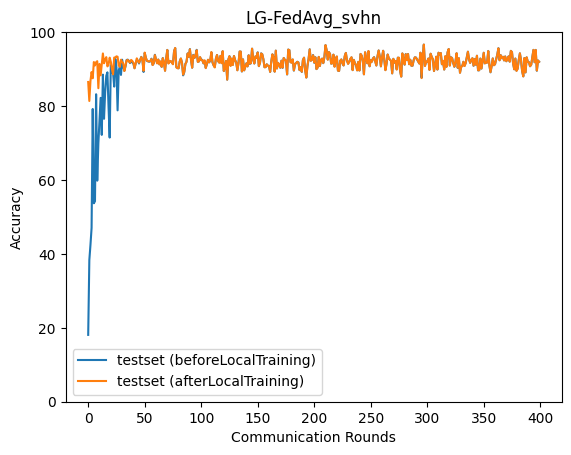

Source data for this figure (header and first rows):
epoch, accuracy_test_before, accuracy_test_after
0, 18.09, 86.51
1, 38.33, 81.37
2, 42.41, 86.82
3, 47.04, 89.2
4, 79.21, 87.51
5, 53.69, 91.92
6, 54.24, 90.98
7, 83.19, 91.86
8, 59.81, 92.14
9, 69.95, 84.83
10, 76, 91.4
11, 82.21, 88.31
12, 72.2, 91.38
13, 88.5, 94.23
14, 76.54, 91.56
15, 83.74, 92.64
16, 88.17, 93.23
17, 89.12, 90.73
18, 79.84, 91.19
19, 71.47, 93.09
20, 91.03, 91.99
21, 89.07, 90.04
22, 89.02, 88.58
23, 85.26, 93.12
24, 92.77, 93.11
25, 90.4, 93.45
26, 78.84, 93.34
27, 89.69, 91
28, 90.53, 90.6
29, 88.42, 92.53
30, 92.54, 91.96
31, 90.6, 91.57
32, 89.52, 89.47
33, 90.7, 90.98
34, 92.47, 92.33
35, 92.54, 92.5
36, 92.26, 92.06
37, 91.63, 91.77
38, 92.09, 92.48
39, 91.81, 92.21
40, 91.49, 91.72
41, 90.25, 90.2
42, 91.55, 91.49
43, 92.47, 92.91
44, 92.28, 92.18
45, 91.51, 91.71
46, 92.54, 92.41
47, 93.3, 93.26
48, 92.41, 92.52
49, 89.22, 89.53
50, 94.38, 94.45
51, 93.09, 93.09
52, 92.2, 92.24
53, 92.08, 92.11
54, 91.98, 92.09
55, 92.08, 92.2
56, 92.82, 92.71
57, 91.12, 91.09
58, 91.53, 91.6
59, 93.87, 93.79
... 340 more rows
